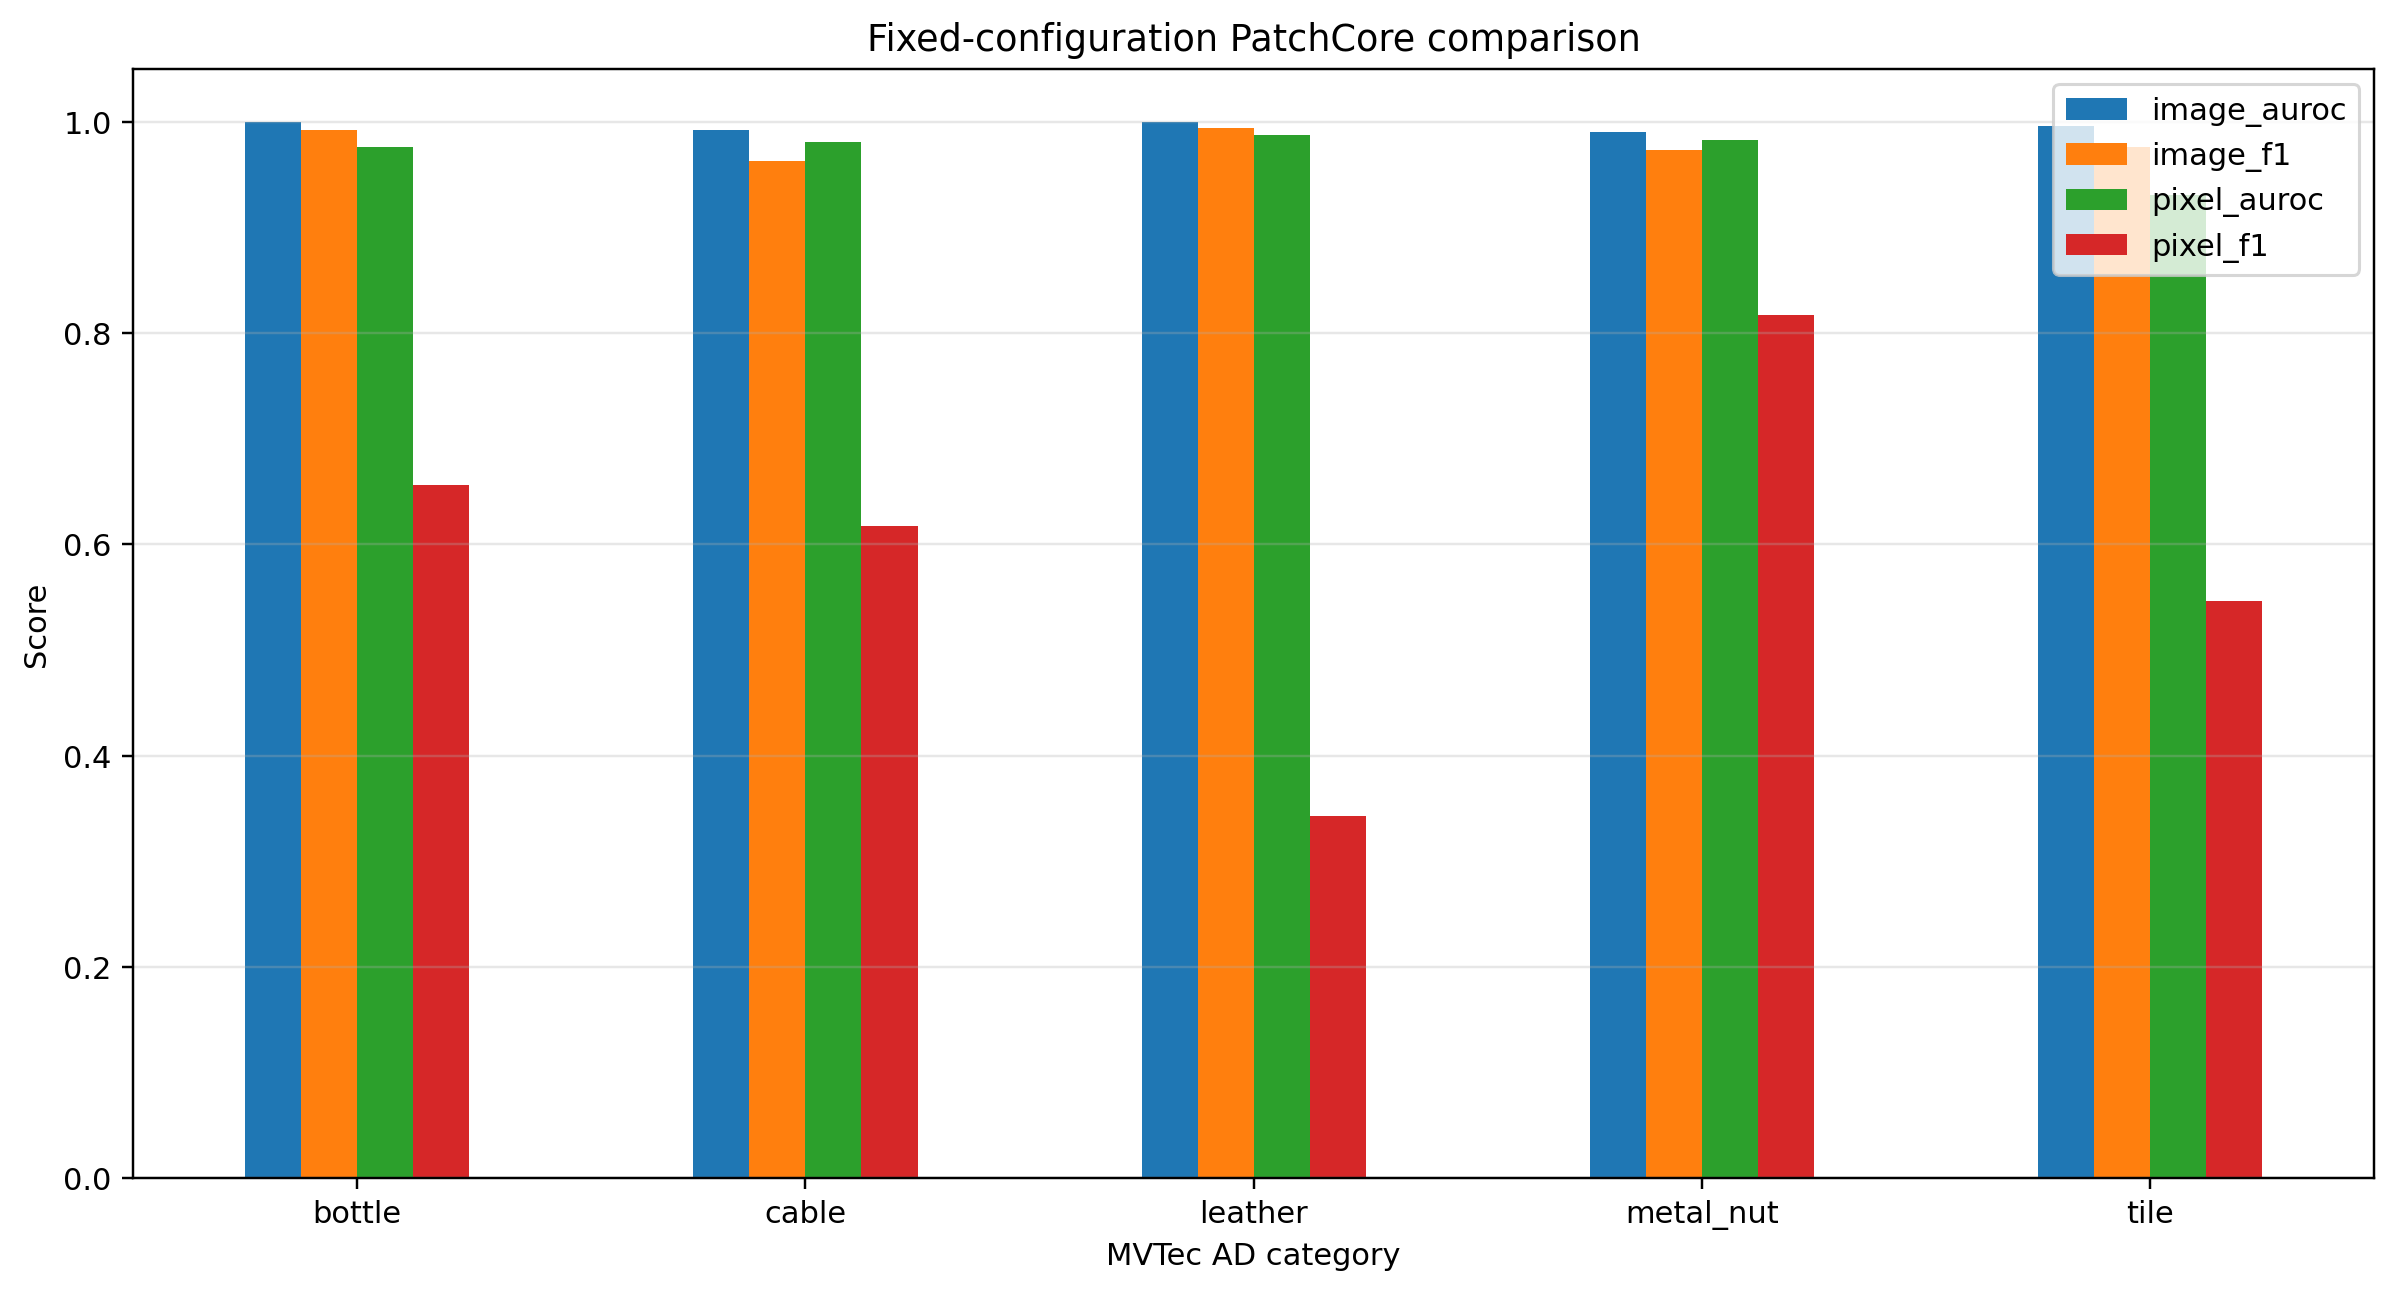

The data file committed next to this chart (first rows):
category, image_auroc, image_f1, pixel_auroc, pixel_f1, elapsed_seconds, model, backbone, layers, image_size, coreset_sampling_ratio, num_neighbors, accelerator, summary_path
bottle, 1.0, 0.992, 0.9766, 0.656, 67.56, Patchcore, resnet18, ['layer2', 'layer3'], [224, 224], 0.01, 5, cpu, results/patchcore_multicategory/bottle/r…
cable, 0.9921, 0.9626, 0.9807, 0.6171, 97.01, Patchcore, resnet18, ['layer2', 'layer3'], [224, 224], 0.01, 5, cpu, results/patchcore_multicategory/cable/ru…
leather, 1.0, 0.9945, 0.9876, 0.3434, 100.7, Patchcore, resnet18, ['layer2', 'layer3'], [224, 224], 0.01, 5, cpu, results/patchcore_multicategory/leather/…
metal_nut, 0.9907, 0.9733, 0.9828, 0.8175, 77.66, Patchcore, resnet18, ['layer2', 'layer3'], [224, 224], 0.01, 5, cpu, results/patchcore_multicategory/metal_nu…
tile, 0.9957, 0.9762, 0.931, 0.5462, 87.34, Patchcore, resnet18, ['layer2', 'layer3'], [224, 224], 0.01, 5, cpu, results/patchcore_multicategory/tile/run…
